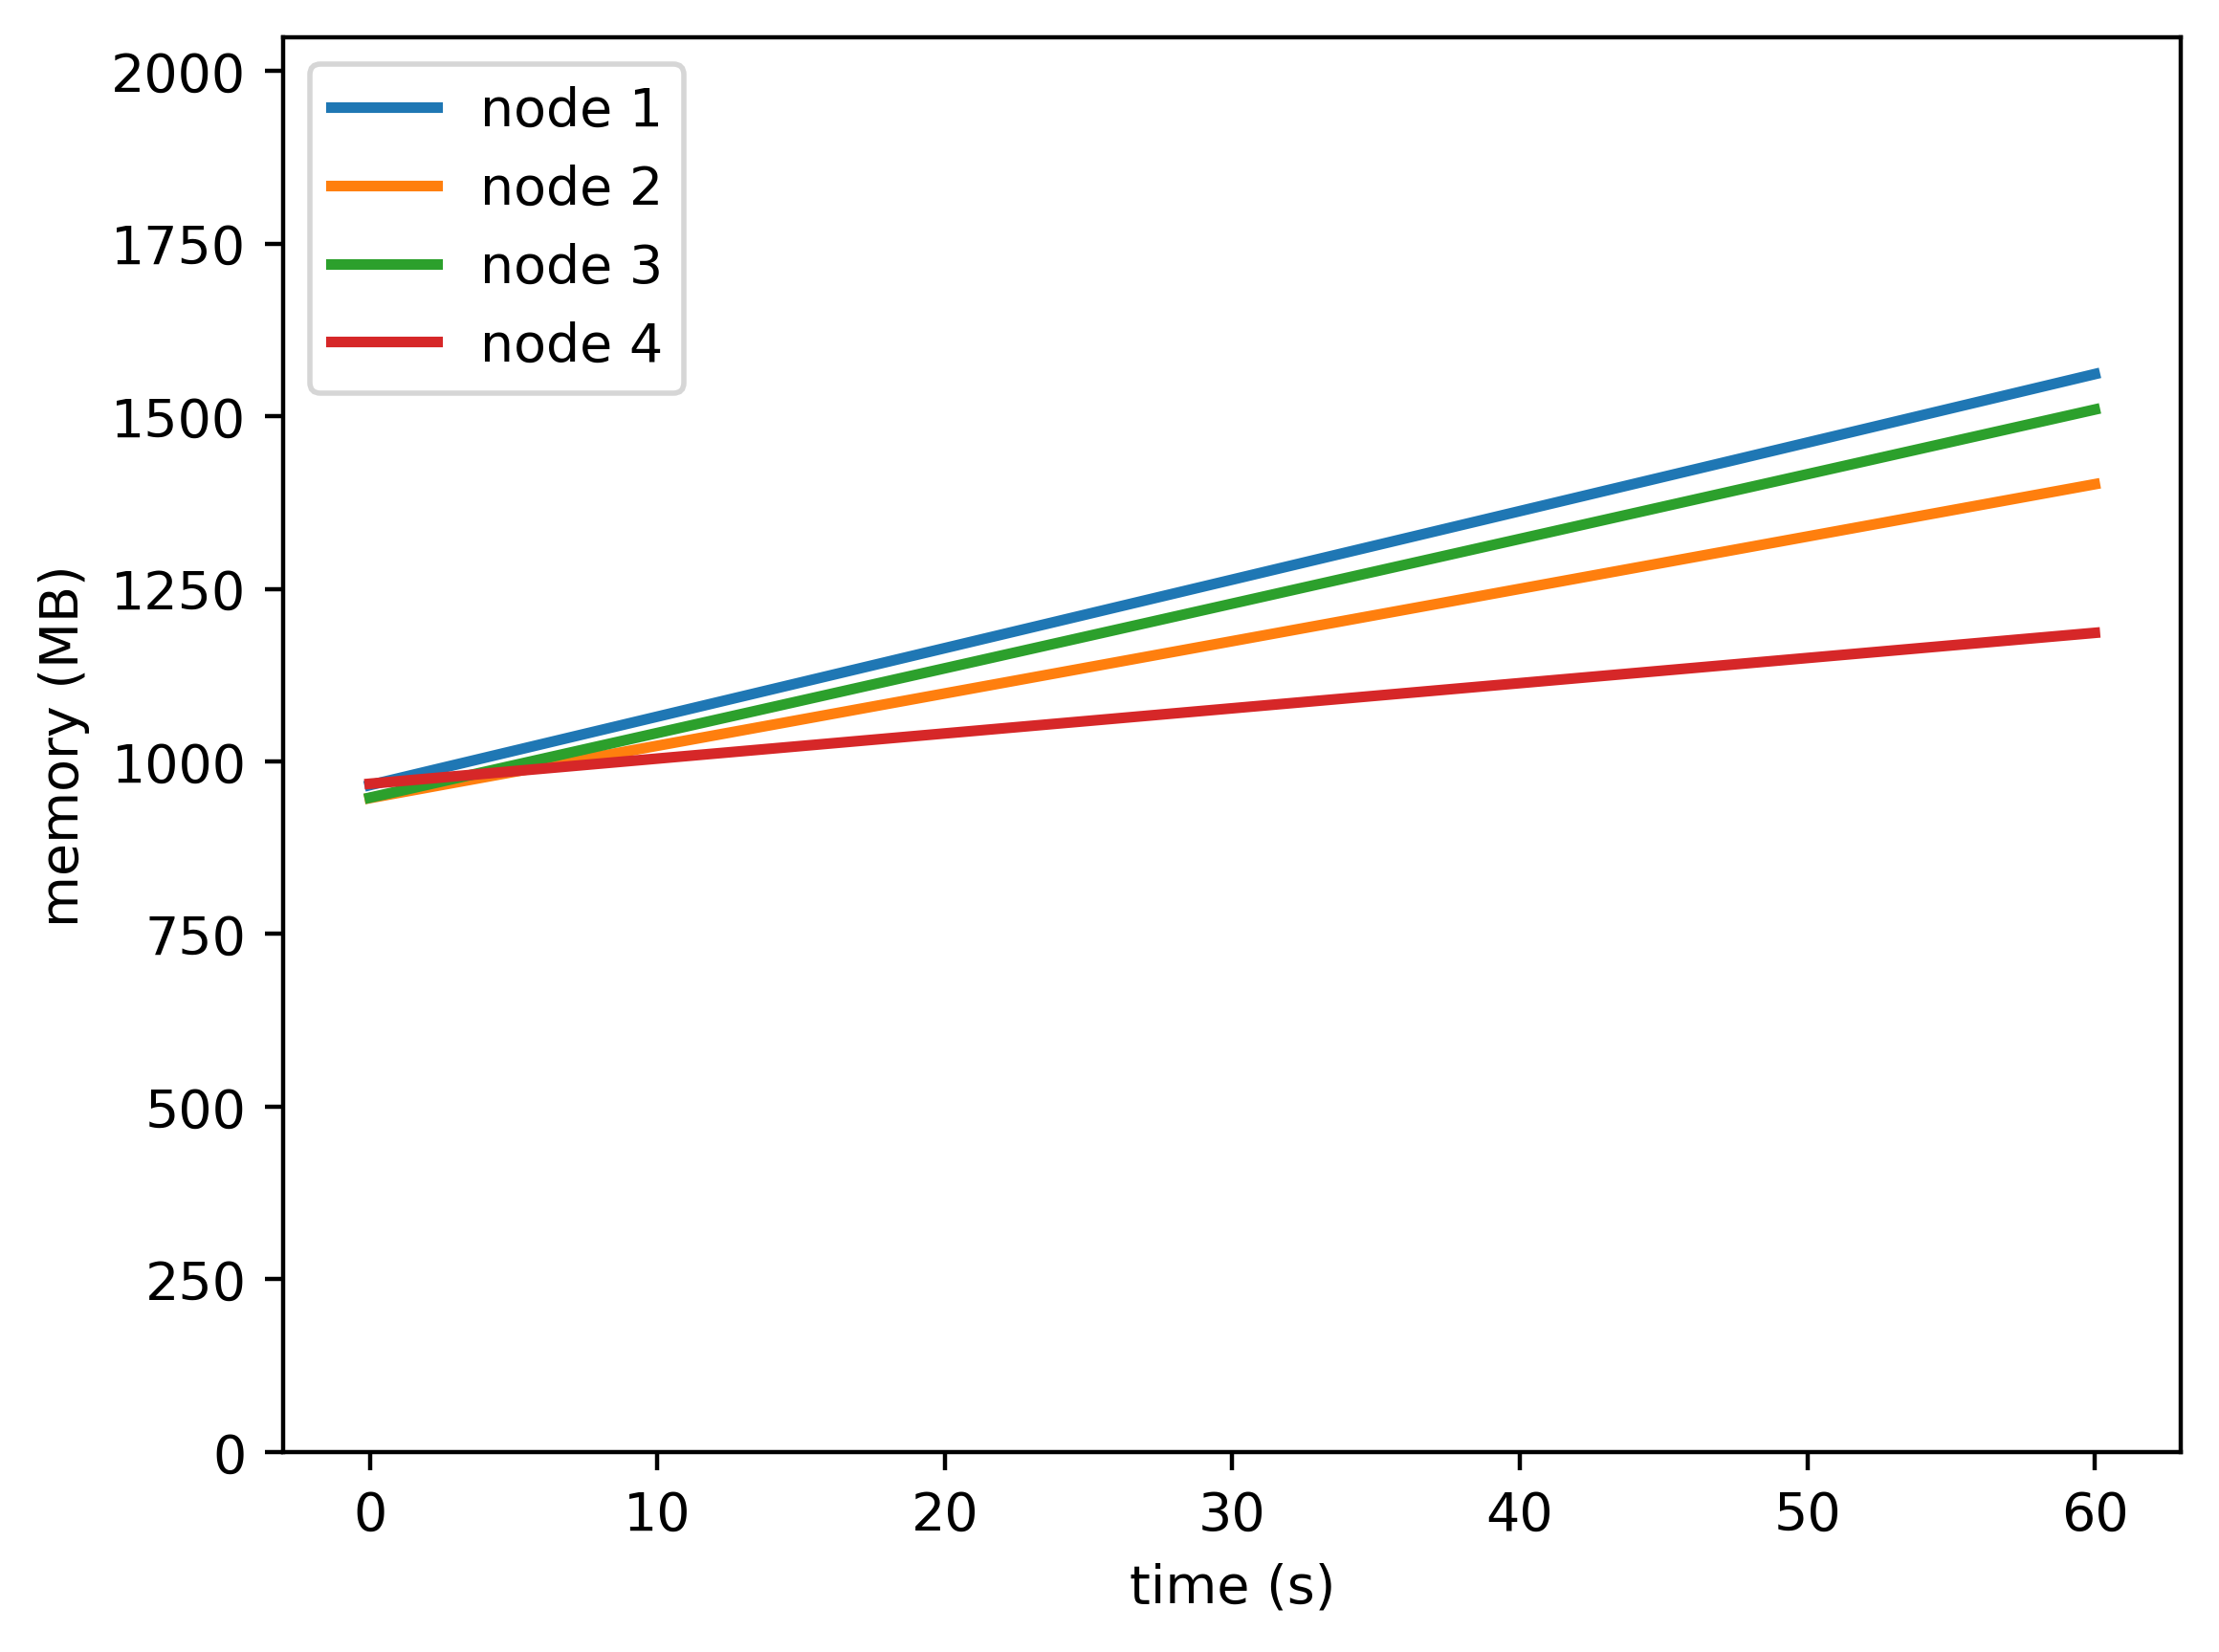

The data file committed next to this chart (first rows):
timestamp, ppgcc-m02_pod_amount, ppgcc-m02_memory, ppgcc-m02_cpu, ppgcc-m03_pod_amount, ppgcc-m03_memory, ppgcc-m03_cpu, ppgcc-m04_pod_amount, ppgcc-m04_memory, ppgcc-m04_cpu, ppgcc-m05_pod_amount, ppgcc-m05_memory, ppgcc-m05_cpu
0, 5, 988836, 536325120, 5, 969664, 521702866, 5, 970224, 519395007, 5, 990924, 545881009
60, 5, 1598408, 563898267, 5, 1435132, 544662312, 5, 1545860, 589785702, 5, 1214704, 300422579
